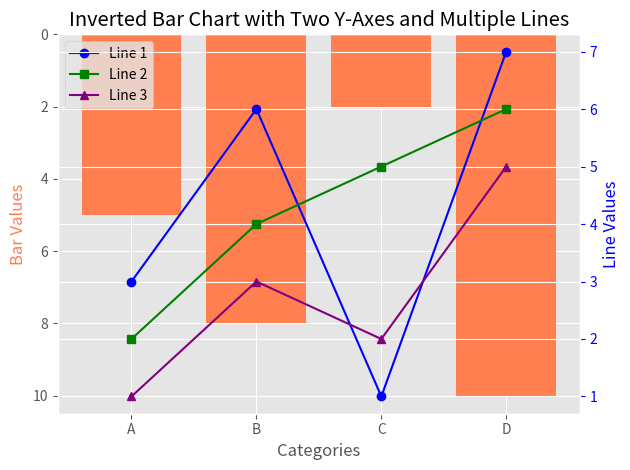

Here is the Python script that generated this plot:
import matplotlib.pyplot as plt
plt.style.use('ggplot')

# Sample data for bars
data_bar = [5, 8, 2, 10]
categories = ["A", "B", "C", "D"]

# Sample data for lines (assuming you have data for all three lines)
data_line1 = [3, 6, 1, 7]
data_line2 = [2, 4, 5, 6]
data_line3 = [1, 3, 2, 5]

# Create the plot
fig, ax1 = plt.subplots()
ax2 = ax1.twinx()

# Plot bars on primary axes
bars = ax1.bar(categories, data_bar, color='coral')

# Invert the y-axis for bars
ax1.invert_yaxis() 

# Plot lines on secondary axes
ax2.plot(categories, data_line1, color='blue', marker='o', label='Line 1')  # Add label for clarity
ax2.plot(categories, data_line2, color='green', marker='s', label='Line 2')  # Adjust marker and label
ax2.plot(categories, data_line3, color='purple', marker='^', label='Line 3')  # Adjust marker and label

# Set labels and title
ax1.set_xlabel('Categories')
ax1.set_ylabel('Bar Values', color='coral')
ax2.set_ylabel('Line Values', color='blue')
plt.title('Inverted Bar Chart with Two Y-Axes and Multiple Lines')

# Additional customization (optional)
ax2.tick_params('y', colors='blue')  # Set color for right y-axis ticks
lines1, labels1 = ax2.get_legend_handles_labels()  # Get lines and labels for legend
ax1.legend(lines1, labels1, loc='upper left')  # Add legend to primary axes

# Show the plot
plt.tight_layout()
plt.show()

